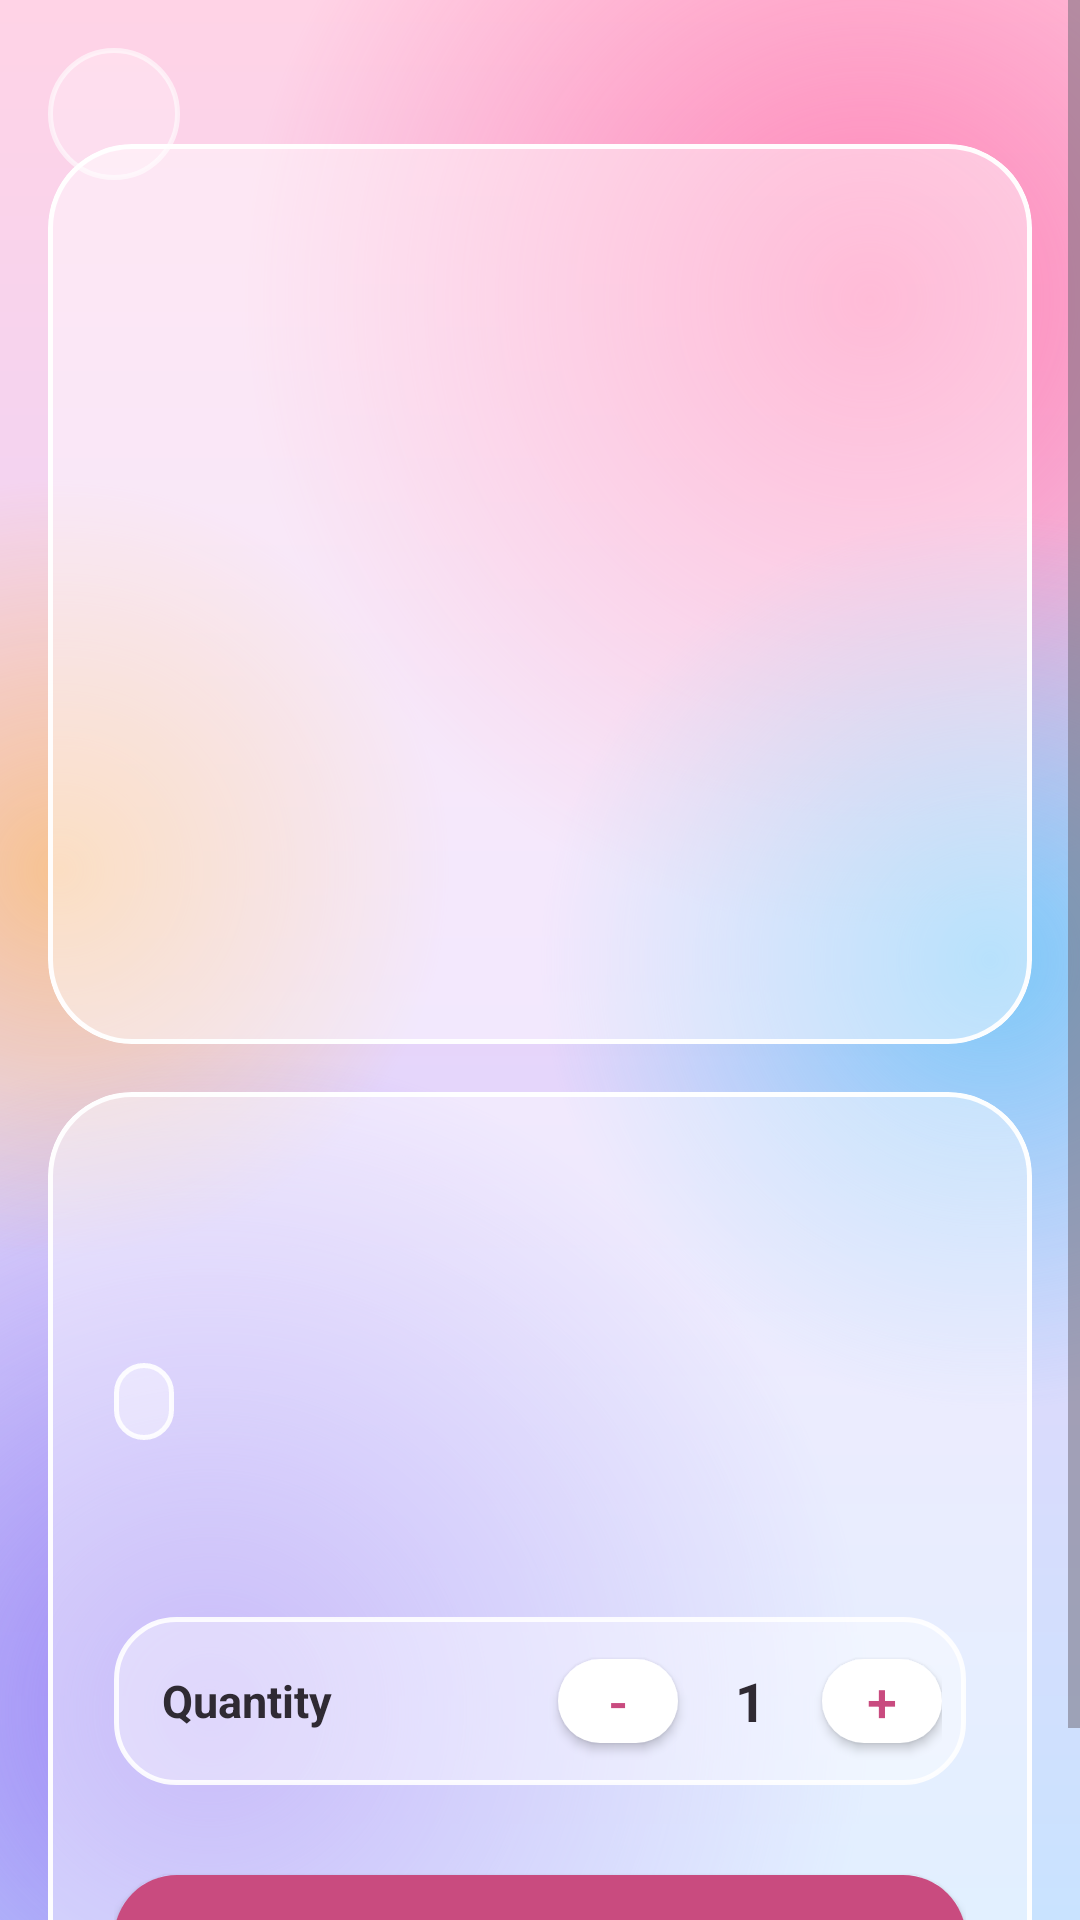

Reconstruct the res/layout file that produces this screen, plus the resources it refers to.
<!-- AndroidManifest.xml: application theme Theme.FloralOrder -->
<!-- res/layout/activity_product_detail.xml -->
<?xml version="1.0" encoding="utf-8"?>
<FrameLayout xmlns:android="http://schemas.android.com/apk/res/android"
    xmlns:app="http://schemas.android.com/apk/res-auto"
    android:layout_width="match_parent"
    android:layout_height="match_parent"
    android:background="@drawable/bg_app_gradient">

    <ScrollView
        android:layout_width="match_parent"
        android:layout_height="match_parent"
        android:clipToPadding="false">

        <LinearLayout
            android:layout_width="match_parent"
            android:layout_height="wrap_content"
            android:orientation="vertical"
            android:padding="16dp">

            
            <com.google.android.material.card.MaterialCardView
                android:layout_width="match_parent"
                android:layout_height="300dp"
                android:layout_marginTop="32dp"
                android:layout_marginBottom="16dp"
                app:cardCornerRadius="28dp"
                app:cardElevation="0dp"
                app:cardBackgroundColor="@color/glass_white"
                app:strokeColor="@color/glass_stroke"
                app:strokeWidth="1.5dp">

                <ImageView
                    android:id="@+id/ivProduct"
                    android:layout_width="match_parent"
                    android:layout_height="match_parent"
                    android:scaleType="centerCrop" />
            </com.google.android.material.card.MaterialCardView>

            
            <com.google.android.material.card.MaterialCardView
                android:layout_width="match_parent"
                android:layout_height="wrap_content"
                app:cardCornerRadius="28dp"
                app:cardElevation="0dp"
                app:cardBackgroundColor="@color/glass_white"
                app:strokeColor="@color/glass_stroke"
                app:strokeWidth="1.5dp">

                <LinearLayout
                    android:layout_width="match_parent"
                    android:layout_height="wrap_content"
                    android:orientation="vertical"
                    android:padding="22dp">

                    <TextView
                        android:id="@+id/tvName"
                        android:layout_width="match_parent"
                        android:layout_height="wrap_content"
                        android:textSize="22sp"
                        android:textStyle="bold"
                        android:textColor="@color/text_dark" />

                    <TextView
                        android:id="@+id/tvPrice"
                        android:layout_width="match_parent"
                        android:layout_height="wrap_content"
                        android:textSize="20sp"
                        android:textStyle="bold"
                        android:textColor="@color/pink_dark"
                        android:layout_marginTop="4dp" />

                    <TextView
                        android:id="@+id/tvStock"
                        android:layout_width="wrap_content"
                        android:layout_height="wrap_content"
                        android:textSize="13sp"
                        android:textStyle="bold"
                        android:textColor="@color/green_accent"
                        android:background="@drawable/glass_chip_bg"
                        android:paddingHorizontal="10dp"
                        android:paddingVertical="4dp"
                        android:layout_marginTop="8dp"
                        android:layout_marginBottom="16dp" />

                    <TextView
                        android:id="@+id/tvDescription"
                        android:layout_width="match_parent"
                        android:layout_height="wrap_content"
                        android:textSize="14sp"
                        android:lineSpacingExtra="3dp"
                        android:textColor="@color/text_dark"
                        android:layout_marginBottom="24dp" />

                    
                    <LinearLayout
                        android:layout_width="match_parent"
                        android:layout_height="wrap_content"
                        android:orientation="horizontal"
                        android:gravity="center_vertical"
                        android:background="@drawable/glass_chip_bg"
                        android:padding="8dp"
                        android:layout_marginBottom="24dp">

                        <TextView
                            android:layout_width="0dp"
                            android:layout_height="wrap_content"
                            android:layout_weight="1"
                            android:text="Quantity"
                            android:textSize="15sp"
                            android:textStyle="bold"
                            android:textColor="@color/text_dark"
                            android:layout_marginStart="8dp" />

                        <com.google.android.material.button.MaterialButton
                            android:id="@+id/btnMinus"
                            android:layout_width="40dp"
                            android:layout_height="40dp"
                            android:text="-"
                            android:textSize="18sp"
                            android:textColor="@color/pink_dark"
                            app:backgroundTint="@color/white"
                            app:cornerRadius="20dp"
                            app:elevation="2dp"
                            android:padding="0dp" />

                        <TextView
                            android:id="@+id/tvQuantity"
                            android:layout_width="48dp"
                            android:layout_height="wrap_content"
                            android:gravity="center"
                            android:text="1"
                            android:textSize="18sp"
                            android:textStyle="bold"
                            android:textColor="@color/text_dark" />

                        <com.google.android.material.button.MaterialButton
                            android:id="@+id/btnPlus"
                            android:layout_width="40dp"
                            android:layout_height="40dp"
                            android:text="+"
                            android:textSize="18sp"
                            android:textColor="@color/pink_dark"
                            app:backgroundTint="@color/white"
                            app:cornerRadius="20dp"
                            app:elevation="2dp"
                            android:padding="0dp" />
                    </LinearLayout>

                    <com.google.android.material.button.MaterialButton
                        android:id="@+id/btnAddToCart"
                        android:layout_width="match_parent"
                        android:layout_height="54dp"
                        android:text="Add to Cart"
                        android:textAllCaps="false"
                        android:textSize="16sp"
                        android:textStyle="bold"
                        android:textColor="@color/white"
                        app:backgroundTint="@color/pink_dark"
                        app:cornerRadius="27dp" />

                </LinearLayout>
            </com.google.android.material.card.MaterialCardView>

        </LinearLayout>
    </ScrollView>

    <ImageView
        android:id="@+id/ivBack"
        android:layout_width="44dp"
        android:layout_height="44dp"
        android:layout_margin="16dp"
        android:background="@drawable/circle_translucent_bg"
        android:padding="11dp"
        android:src="@drawable/ic_back"
        android:tint="@color/text_dark"
        android:elevation="8dp"
        android:contentDescription="Back"
        android:clickable="true"
        android:focusable="true" />

</FrameLayout>
<!-- resources referenced by this layout -->
<resources>
  <color name="glass_stroke">#F2FFFFFF</color>
  <color name="glass_white">#73FFFFFF</color>
  <color name="green_accent">#5E8C6A</color>
  <color name="pink_dark">#C94B7F</color>
  <color name="text_dark">#2F2A33</color>
  <color name="white">#FFFFFF</color>
  <!-- drawable circle_translucent_bg (drawable) -->
  <?xml version="1.0" encoding="utf-8"?>
  <shape xmlns:android="http://schemas.android.com/apk/res/android" android:shape="oval">
      <solid android:color="#40FFFFFF" />
      <stroke android:width="1.5dp" android:color="#99FFFFFF" />
  </shape>
  <!-- drawable glass_chip_bg (drawable) -->
  <?xml version="1.0" encoding="utf-8"?>
  <shape xmlns:android="http://schemas.android.com/apk/res/android" android:shape="rectangle">
      <solid android:color="#66FFFFFF" />
      <stroke android:width="1.5dp" android:color="#E6FFFFFF" />
      <corners android:radius="20dp" />
  </shape>
  <style name="Theme.FloralOrder" parent="Theme.MaterialComponents.Light.NoActionBar">
          <item name="colorPrimary">@color/pink_dark</item>
          <item name="colorPrimaryDark">@color/header_start</item>
          <item name="colorAccent">@color/green_accent</item>
          <item name="colorOnPrimary">@color/white</item>
          <item name="android:windowBackground">@drawable/bg_app_gradient</item>
          <item name="android:statusBarColor">@color/header_start</item>
          <item name="android:textColorPrimary">@color/text_dark</item>
          <item name="android:textColorSecondary">@color/text_secondary</item>
          <item name="alertDialogTheme">@style/Theme.FloralOrder.Dialog</item>
          <item name="materialAlertDialogTheme">@style/Theme.FloralOrder.Dialog</item>
      </style>
  <color name="header_start">#F08AB8</color>
  <color name="text_secondary">#6F6877</color>
  <style name="Theme.FloralOrder.Dialog" parent="Theme.MaterialComponents.Light.Dialog.Alert">
          <item name="colorPrimary">@color/pink_dark</item>
          <item name="colorAccent">@color/pink_dark</item>
          <item name="android:windowBackground">@drawable/dialog_glass_bg</item>
          <item name="android:textColorPrimary">@color/text_dark</item>
          <item name="android:textColorSecondary">@color/text_secondary</item>
          <item name="buttonBarPositiveButtonStyle">@style/Widget.FloralOrder.DialogButton</item>
          <item name="buttonBarNegativeButtonStyle">@style/Widget.FloralOrder.DialogButton</item>
          <item name="buttonBarNeutralButtonStyle">@style/Widget.FloralOrder.DialogButton</item>
      </style>
  <!-- drawable dialog_glass_bg (drawable) -->
  <?xml version="1.0" encoding="utf-8"?>
  <inset xmlns:android="http://schemas.android.com/apk/res/android"
      android:insetLeft="8dp" android:insetRight="8dp">
      <shape android:shape="rectangle">
          <solid android:color="#E6FFFFFF" />
          <stroke android:width="1.5dp" android:color="#FFFFFFFF" />
          <corners android:radius="28dp" />
      </shape>
  </inset>
  <style name="Widget.FloralOrder.DialogButton" parent="Widget.MaterialComponents.Button.TextButton.Dialog">
          <item name="android:textColor">@color/pink_dark</item>
          <item name="android:textAllCaps">false</item>
          <item name="android:textStyle">bold</item>
      </style>
</resources>
